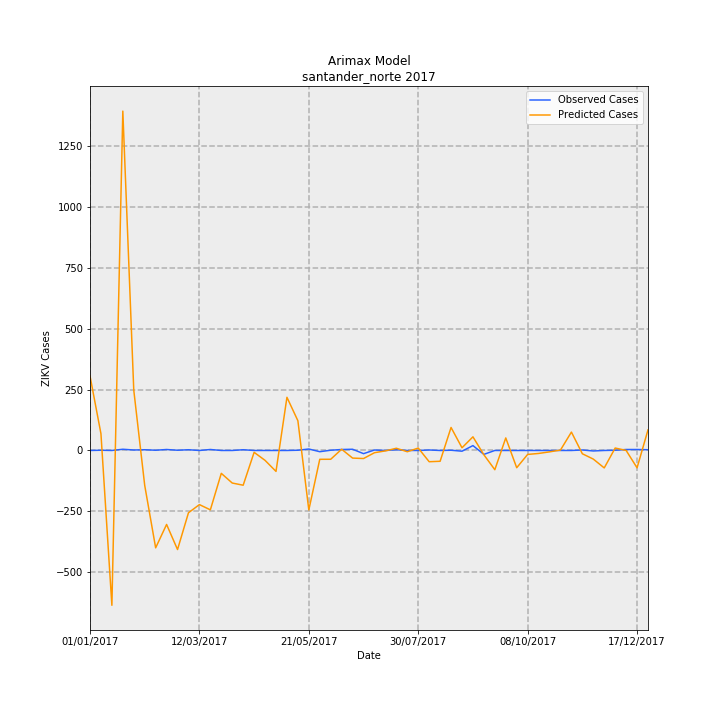

Data behind this chart, as committed beside it:
Date, predictions_incidence, observed_incidence, Predicted Cases, Observed Cases, error
01/01/2017, 22.54, 0.0, 305.6, 0.0, 305.6
08/01/2017, 5.083, 0.07376, 68.91, 1, 67.91
15/01/2017, -46.83, 0.0, -634.9, 0.0, -634.9
22/01/2017, 102.7, 0.3688, 1392, 5.0, 1387
29/01/2017, 18.27, 0.1475, 247.6, 2, 245.6
05/02/2017, -10.55, 0.2213, -143, 3, -146
12/02/2017, -29.45, 0.07376, -399.3, 1, -400.3
19/02/2017, -22.38, 0.295, -303.4, 4, -307.4
26/02/2017, -29.97, 0.07376, -406.3, 1, -407.3
05/03/2017, -18.84, 0.2213, -255.4, 3, -258.4
12/03/2017, -16.37, 0.0, -222, 0.0, -222
19/03/2017, -17.96, 0.295, -243.5, 4, -247.5
26/03/2017, -6.917, 0.0, -93.78, 0.0, -93.78
02/04/2017, -9.849, 0.0, -133.5, 0.0, -133.5
09/04/2017, -10.51, 0.2213, -142.5, 3, -145.5
16/04/2017, -0.5609, 0.0, -7.605, 0.0, -7.605
23/04/2017, -2.993, 0.0, -40.58, 0.0, -40.58
30/04/2017, -6.33, 0.0, -85.82, 0.0, -85.82
07/05/2017, 16.09, 0.0, 218.1, 0.0, 218.1
14/05/2017, 8.999, 0.07376, 122, 1, 121
21/05/2017, -17.99, 0.4426, -243.9, 6, -249.9
28/05/2017, -2.67, -0.3688, -36.2, -5.0, -31.2
04/06/2017, -2.66, 0.07376, -36.07, 1, -37.07
11/06/2017, 0.3734, 0.295, 5.062, 4, 1.062
18/06/2017, -2.301, 0.3688, -31.2, 5.0, -36.2
25/06/2017, -2.436, -0.9589, -33.02, -13, -20.02
02/07/2017, -0.6749, 0.1475, -9.149, 2, -11.15
09/07/2017, -0.1265, 0.0, -1.715, 0.0, -1.715
16/07/2017, 0.674, 0.2213, 9.138, 3, 6.138
23/07/2017, -0.3805, 0.0, -5.159, 0.0, -5.159
30/07/2017, 0.7355, 0.0, 9.972, 0.0, 9.972
06/08/2017, -3.402, 0.1475, -46.12, 2, -48.12
13/08/2017, -3.265, 0.0, -44.27, 0.0, -44.27
20/08/2017, 6.962, 0.07376, 94.39, 1, 93.39
27/08/2017, 0.8179, -0.2213, 11.09, -3, 14.09
03/09/2017, 4.128, 1.475, 55.96, 20.0, 35.96
10/09/2017, -1.305, -1.18, -17.69, -16, -1.688
17/09/2017, -5.818, 0.0, -78.88, 0.0, -78.88
24/09/2017, 3.794, 0.0, 51.44, 0.0, 51.44
01/10/2017, -5.219, 0.0, -70.75, 0.0, -70.75
08/10/2017, -1.195, 0.0, -16.2, 0.0, -16.2
15/10/2017, -0.8985, 0.0, -12.18, 0.0, -12.18
22/10/2017, -0.4224, 0.0, -5.726, 0.0, -5.726
29/10/2017, 0.1292, 0.0, 1.752, 0.0, 1.752
05/11/2017, 5.567, 0.0, 75.47, 0.0, 75.47
12/11/2017, -0.9966, 0.1475, -13.51, 2, -15.51
19/11/2017, -2.605, -0.1475, -35.31, -2, -33.31
26/11/2017, -5.277, 0.0, -71.54, 0.0, -71.54
03/12/2017, 0.7415, 0.07376, 10.05, 1, 9.052
10/12/2017, 0.01705, 0.295, 0.2312, 4, -3.769
17/12/2017, -5.247, 0.295, -71.13, 4, -75.13
24/12/2017, 6.226, 0.2213, 84.41, 3, 81.41
